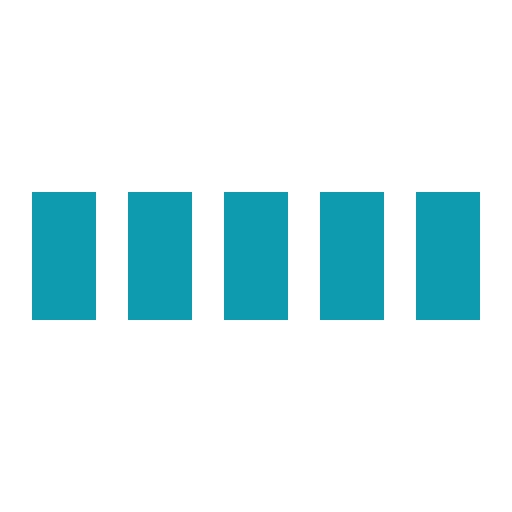
t = 0.00 s
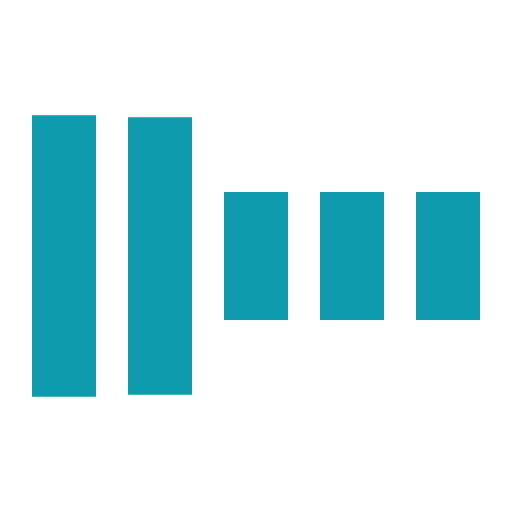
t = 0.30 s
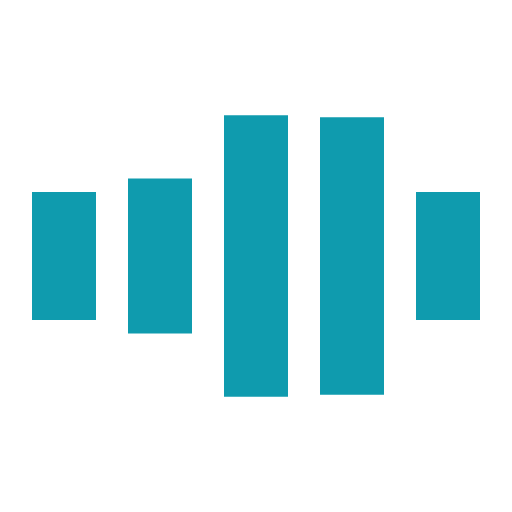
t = 0.70 s
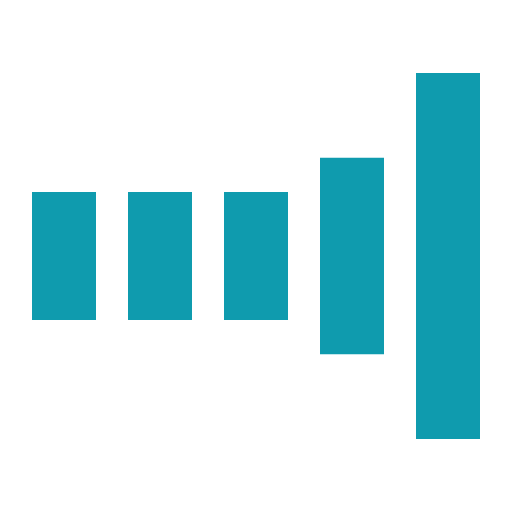
t = 1.00 s
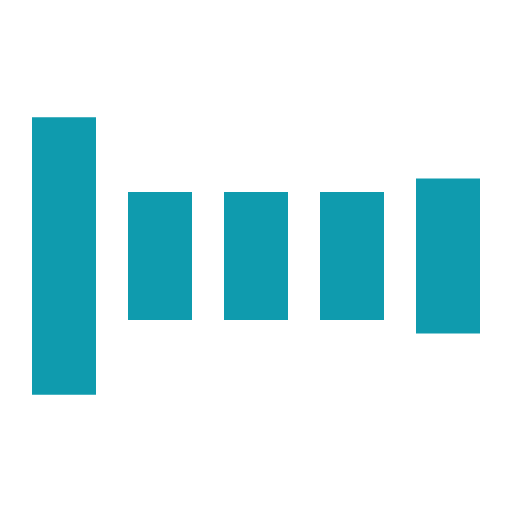
t = 1.30 s
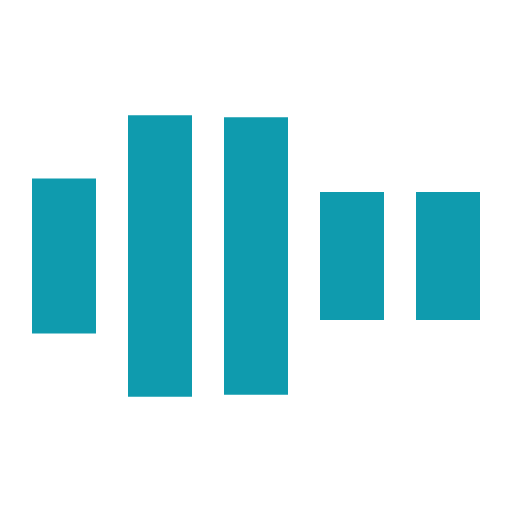
t = 1.70 s

The animated SVG that drew these frames (rendered in a browser with its animation timeline set to each time). Animation: 5 SMIL elements (animate=5); one cycle of 2.00 s, repeats indefinitely.

<svg xmlns="http://www.w3.org/2000/svg" viewBox="0 0 32 32" width="32" height="32" fill="#0F9BAE">
    <path transform="translate(2)" d="M0 12 V20 H4 V12z">
        <animate attributeName="d" values="M0 12 V20 H4 V12z; M0 4 V28 H4 V4z; M0 12 V20 H4 V12z; M0 12 V20 H4 V12z" dur="1.2s" repeatCount="indefinite" begin="0" keytimes="0;.2;.5;1" keySplines="0.2 0.2 0.4 0.8;0.2 0.6 0.4 0.8;0.2 0.8 0.4 0.8" calcMode="spline"  />
    </path>
    <path transform="translate(8)" d="M0 12 V20 H4 V12z">
        <animate attributeName="d" values="M0 12 V20 H4 V12z; M0 4 V28 H4 V4z; M0 12 V20 H4 V12z; M0 12 V20 H4 V12z" dur="1.2s" repeatCount="indefinite" begin="0.2" keytimes="0;.2;.5;1" keySplines="0.2 0.2 0.4 0.8;0.2 0.6 0.4 0.8;0.2 0.8 0.4 0.8" calcMode="spline"  />
    </path>
    <path transform="translate(14)" d="M0 12 V20 H4 V12z">
        <animate attributeName="d" values="M0 12 V20 H4 V12z; M0 4 V28 H4 V4z; M0 12 V20 H4 V12z; M0 12 V20 H4 V12z" dur="1.2s" repeatCount="indefinite" begin="0.4" keytimes="0;.2;.5;1" keySplines="0.2 0.2 0.4 0.8;0.2 0.6 0.4 0.8;0.2 0.8 0.4 0.8" calcMode="spline" />
    </path>
    <path transform="translate(20)" d="M0 12 V20 H4 V12z">
        <animate attributeName="d" values="M0 12 V20 H4 V12z; M0 4 V28 H4 V4z; M0 12 V20 H4 V12z; M0 12 V20 H4 V12z" dur="1.2s" repeatCount="indefinite" begin="0.6" keytimes="0;.2;.5;1" keySplines="0.2 0.2 0.4 0.8;0.2 0.6 0.4 0.8;0.2 0.8 0.4 0.8" calcMode="spline" />
    </path>
    <path transform="translate(26)" d="M0 12 V20 H4 V12z">
        <animate attributeName="d" values="M0 12 V20 H4 V12z; M0 4 V28 H4 V4z; M0 12 V20 H4 V12z; M0 12 V20 H4 V12z" dur="1.2s" repeatCount="indefinite" begin="0.8" keytimes="0;.2;.5;1" keySplines="0.2 0.2 0.4 0.8;0.2 0.6 0.4 0.8;0.2 0.8 0.4 0.8" calcMode="spline" />
    </path>
</svg>